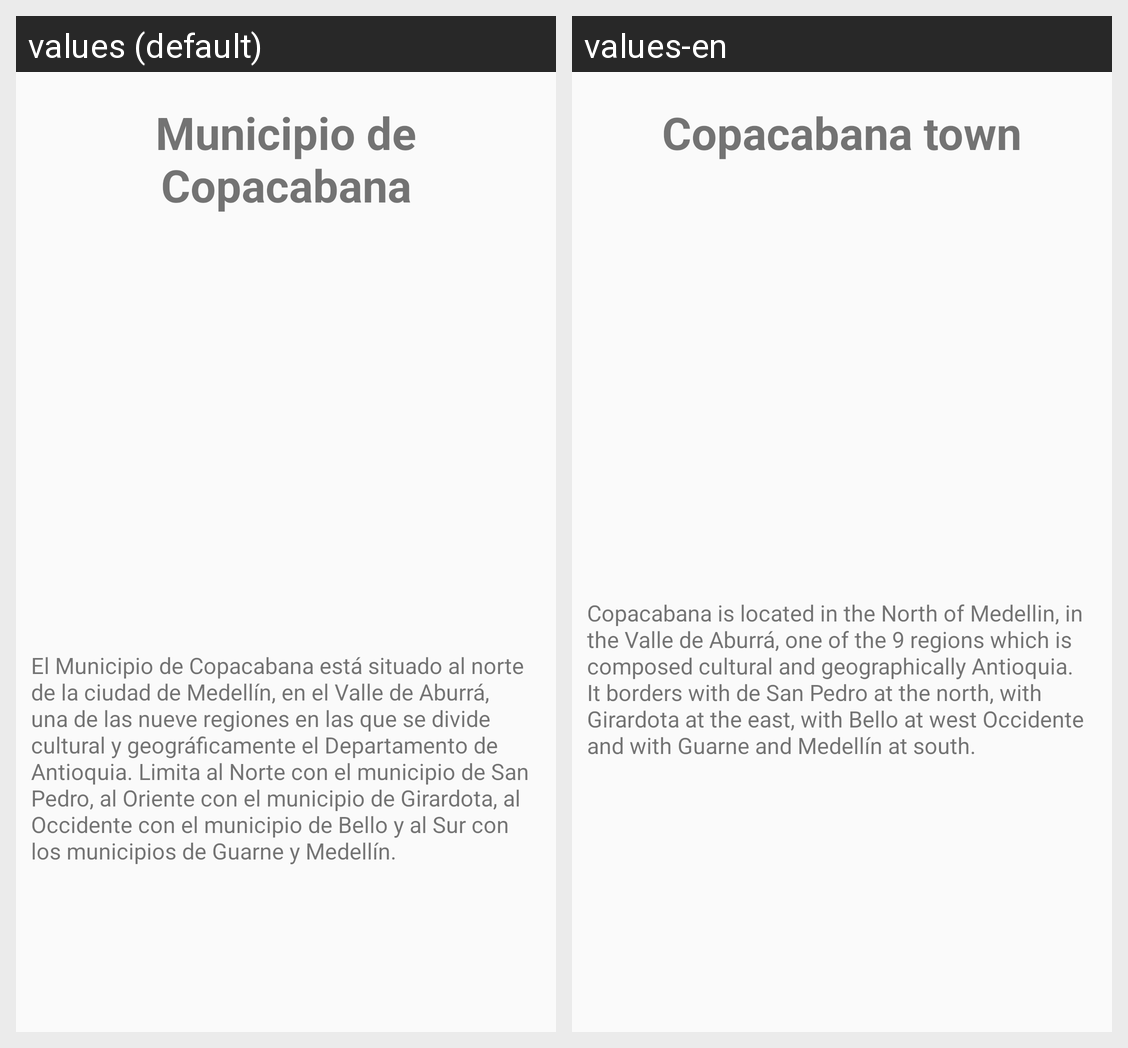

Here is an Android app screen in its default locale and in the app's own translations. Write out the translated-string differences for the strings that appear on this screen.
Android screen res/layout/activity_main.xml rendered under 2 locales, left to right: values (default), values-en. Device: Nexus 5 (rendered at 1080×1920; each locale shown at half size, 540×960, under a caption strip naming it); theme AppTheme.
Strings drawn on this screen, with the default value and each locale's value (text and hints the layout hard-codes, and strings that could not be matched under every locale, appear in the picture but are not listed):

municipio
  values: Municipio de Copacabana
  values-en: Copacabana town

descripcion_municipio
  values: El Municipio de Copacabana está situado al norte de la ciudad de Medellín, en el Valle de Aburrá, una de las nueve regiones en las que se divide cultural y geográficamente el Departamento de Antioquia. Limita al Norte con el municipio de San Pedro, al Oriente con el municipio de Girardota, al Occidente con el municipio de Bello y al Sur con los municipios de Guarne y Medellín.
  values-en: Copacabana is located in the North of Medellin, in the Valle de Aburrá, one of the 9 regions which is composed cultural and geographically Antioquia. It borders with de San Pedro at the north, with Girardota at the east, with Bello at west Occidente and with Guarne and Medellín at south.
